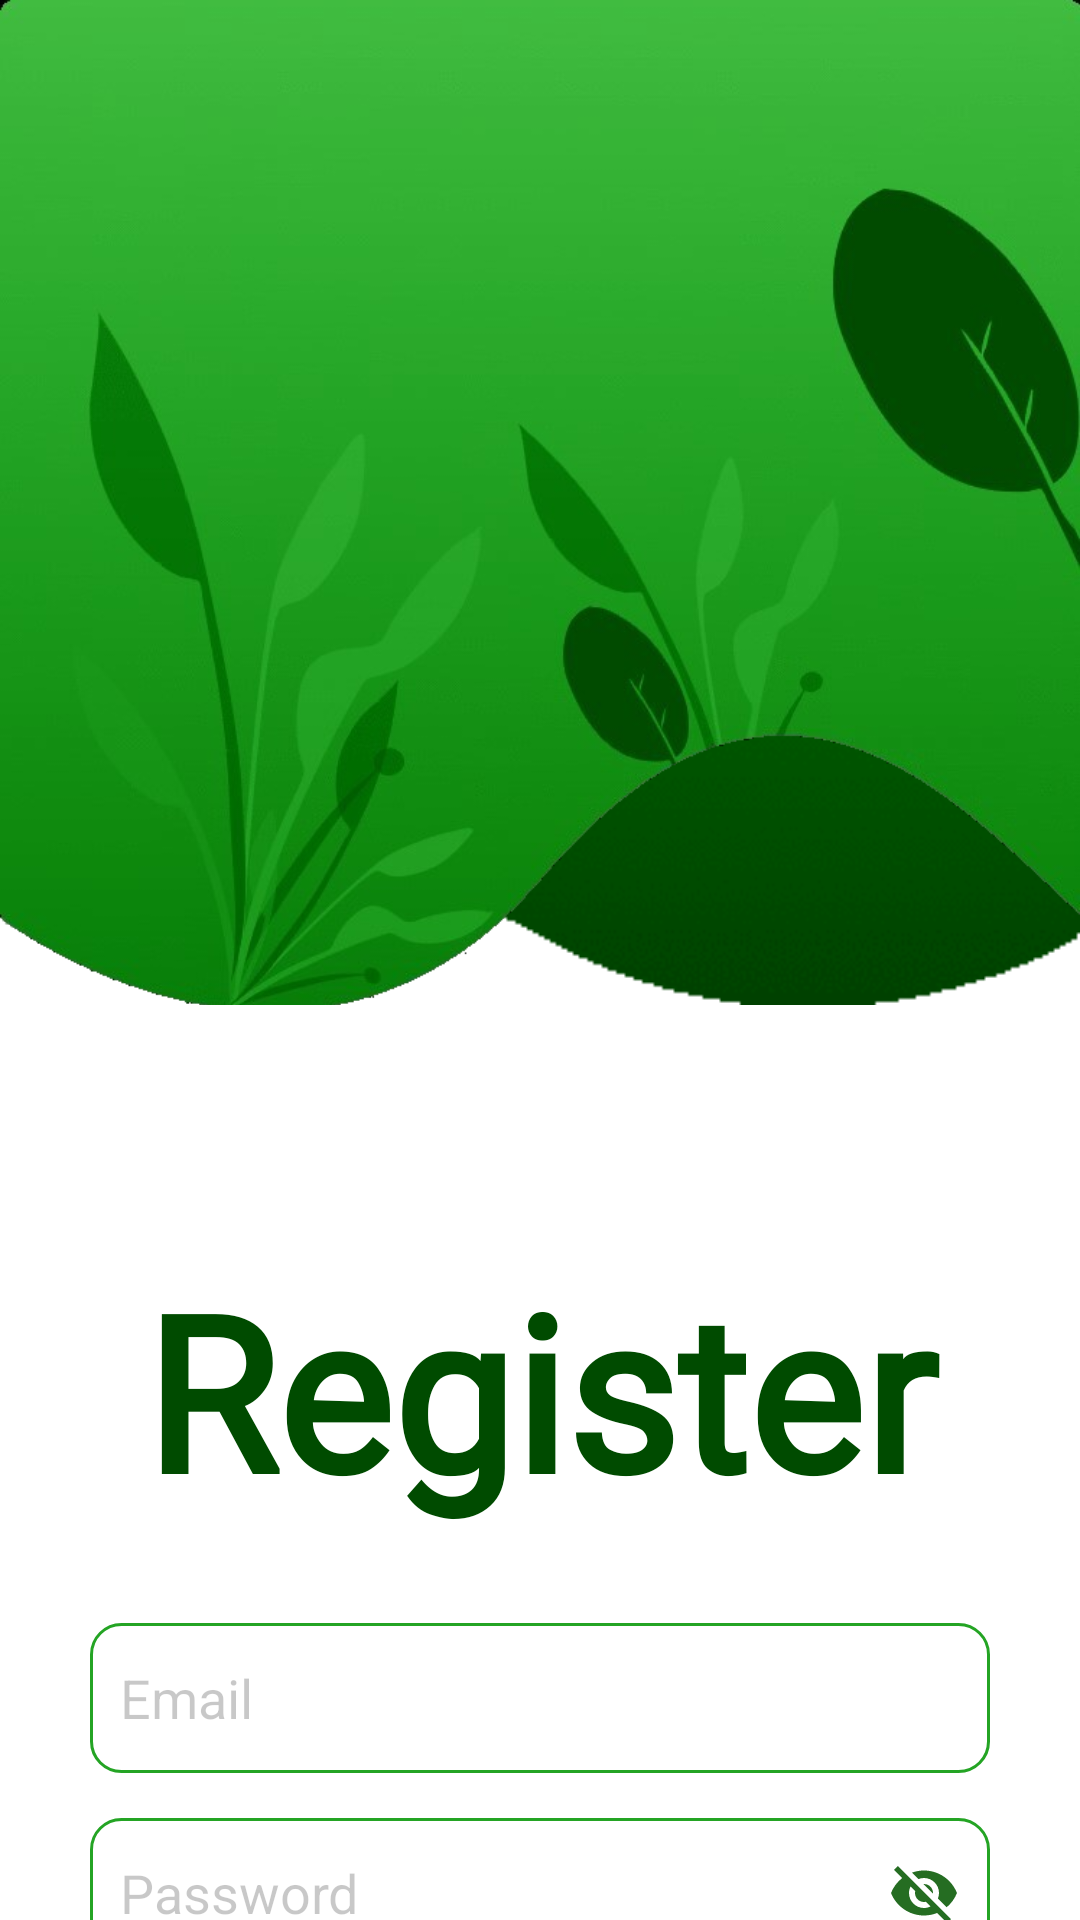

Layout XML and referenced resources for this Android screen:
<!-- AndroidManifest.xml: application theme Theme.LeafRecognition -->
<!-- res/layout/activity_registration.xml -->
<?xml version="1.0" encoding="utf-8"?>
<LinearLayout xmlns:android="http://schemas.android.com/apk/res/android"
    xmlns:app="http://schemas.android.com/apk/res-auto"
    xmlns:tools="http://schemas.android.com/tools"
    android:layout_width="match_parent"
    android:layout_height="match_parent"
    android:orientation="vertical"
    android:background="@color/white"
    tools:context=".RegistrationActivity">

    <LinearLayout
        android:layout_width="match_parent"
        android:layout_height="335dp"
        android:orientation="vertical"
        android:background="@drawable/font">

        <ImageView
            android:layout_width="match_parent"
            android:layout_height="357dp"
            android:background="@drawable/back"/>

    </LinearLayout>
    <TextView
        android:layout_width="match_parent"
        android:textAlignment="center"
        android:layout_height="wrap_content"
        android:text="Register"
        android:textSize="72sp"
        android:fontFamily="@font/tangerine_bold"
        android:layout_gravity="center"
        android:textColor="#004B00"
        android:textStyle="bold"
        android:layout_marginTop="80dp"/>

    <EditText
        android:layout_width="match_parent"
        android:layout_height="50dp"
        android:hint="Email"
        android:textColorHint="@color/cardview_shadow_start_color"
        android:background="@drawable/forget"
        android:textColor="#000"
        android:layout_marginLeft="30dp"
        android:layout_marginRight="30dp"
        android:layout_marginTop="30dp"/>

    <EditText
        android:layout_width="match_parent"
        android:layout_height="50dp"
        android:hint="Password"
        android:textColorHint="@color/cardview_shadow_start_color"
        android:background="@drawable/forget"
        android:textColor="#000"
        android:drawableRight="@drawable/ic_baseline_visibility_off_24"
        android:inputType="textPassword"
        android:layout_marginLeft="30dp"
        android:layout_marginRight="30dp"
        android:layout_marginTop="15dp"/>


    <androidx.appcompat.widget.AppCompatButton
        android:layout_width="300dp"
        android:layout_height="56dp"
        android:text="Sign Up"
        android:textColor="#fff"
        android:background="@drawable/button"
        android:layout_gravity="center"
        android:layout_marginTop="30dp"/>

    <TextView
        android:layout_width="wrap_content"
        android:layout_height="wrap_content"
        android:text="Do you have an account? Sign In"
        android:textColor="#31274f"
        android:textSize="16sp"
        android:layout_gravity="center"
        android:layout_marginTop="20dp"/>

</LinearLayout>
<!-- resources referenced by this layout -->
<resources>
  <color name="white">#FFFFFFFF</color>
  <!-- drawable back: png bitmap (drawable, 167572 bytes) -->
  <!-- drawable button (drawable) -->
  <?xml version="1.0" encoding="utf-8"?>
  <selector xmlns:android="http://schemas.android.com/apk/res/android">
      <item>
          <shape>
  
              <solid android:color="#139013" />
              <stroke android:width="1dp" android:color="#004B00" />
              <padding android:bottom="10dp" android:left="10dp" android:right="10dp" android:top="10dp" />
              <corners android:radius="40dp" />
          </shape>
      </item>
  </selector>
  <!-- drawable font: png bitmap (drawable, 13737 bytes) -->
  <!-- drawable forget (drawable) -->
  <shape xmlns:android="http://schemas.android.com/apk/res/android">
      <stroke android:width="1dp" android:color="#24A424" />
      <padding android:left="10dp" android:top="10dp" android:right="10dp" android:bottom="10dp" />
      <corners android:radius="10dp" />
  </shape>
  <!-- drawable ic_baseline_visibility_off_24 (drawable) -->
  <vector android:height="24dp" android:tint="#256D22"
      android:viewportHeight="24" android:viewportWidth="24"
      android:width="24dp" xmlns:android="http://schemas.android.com/apk/res/android">
      <path android:fillColor="@android:color/white" android:pathData="M12,7c2.76,0 5,2.24 5,5 0,0.65 -0.13,1.26 -0.36,1.83l2.92,2.92c1.51,-1.26 2.7,-2.89 3.43,-4.75 -1.73,-4.39 -6,-7.5 -11,-7.5 -1.4,0 -2.74,0.25 -3.98,0.7l2.16,2.16C10.74,7.13 11.35,7 12,7zM2,4.27l2.28,2.28 0.46,0.46C3.08,8.3 1.78,10.02 1,12c1.73,4.39 6,7.5 11,7.5 1.55,0 3.03,-0.3 4.38,-0.84l0.42,0.42L19.73,22 21,20.73 3.27,3 2,4.27zM7.53,9.8l1.55,1.55c-0.05,0.21 -0.08,0.43 -0.08,0.65 0,1.66 1.34,3 3,3 0.22,0 0.44,-0.03 0.65,-0.08l1.55,1.55c-0.67,0.33 -1.41,0.53 -2.2,0.53 -2.76,0 -5,-2.24 -5,-5 0,-0.79 0.2,-1.53 0.53,-2.2zM11.84,9.02l3.15,3.15 0.02,-0.16c0,-1.66 -1.34,-3 -3,-3l-0.17,0.01z"/>
  </vector>
  <style name="Theme.LeafRecognition" parent="Theme.MaterialComponents.NoActionBar">
          <item name="android:windowFullscreen">true</item>
          <item name="android:windowNoTitle">true</item>
          
          <item name="colorPrimary">@color/purple_500</item>
          <item name="colorPrimaryVariant">@color/purple_700</item>
          <item name="colorOnPrimary">@color/white</item>
          <item name="buttonStyle">@style/ButtonStyle</item>
      </style>
  <color name="purple_500">#FF6200EE</color>
  <color name="purple_700">#FF3700B3</color>
  <style name="ButtonStyle" parent="Widget.AppCompat.Button">
         <item name="background">@drawable/button</item>
      </style>
</resources>
